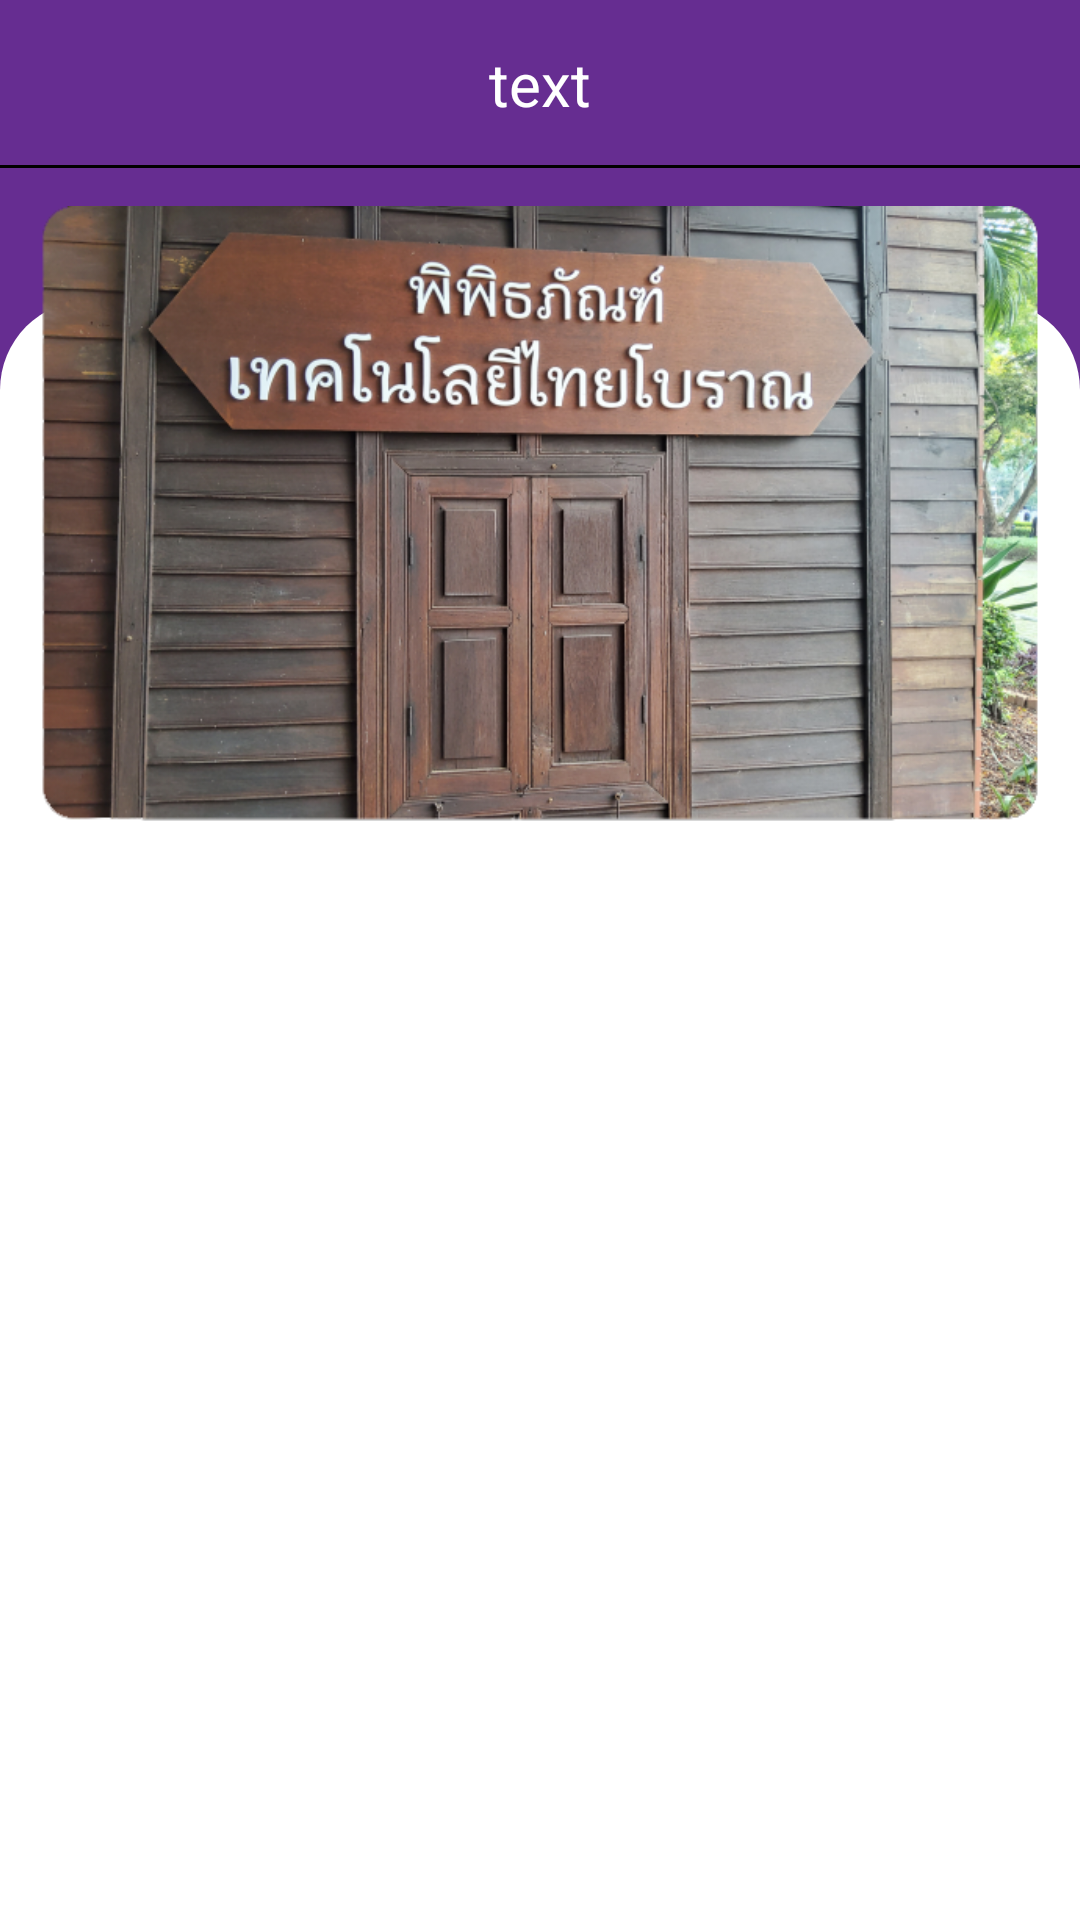

Produce the Android XML layout that renders to this screen, including the resource entries it uses.
<!-- AndroidManifest.xml: application theme Theme.Museum4Life -->
<!-- res/layout/activity_review.xml -->
<?xml version="1.0" encoding="utf-8"?>
<RelativeLayout xmlns:android="http://schemas.android.com/apk/res/android"
    xmlns:app="http://schemas.android.com/apk/res-auto"
    xmlns:tools="http://schemas.android.com/tools"
    android:layout_width="match_parent"
    android:layout_height="match_parent"
    tools:context=".Review"
    android:background="@color/museum">

    <RelativeLayout
        android:layout_width="match_parent"
        android:layout_height="match_parent"
        android:orientation="vertical"
        android:background="@drawable/foreground_white2">


        <com.google.android.material.appbar.AppBarLayout
            android:layout_width="match_parent"
            android:layout_height="wrap_content">

            <RelativeLayout
                android:layout_width="match_parent"
                android:layout_height="match_parent">

                <androidx.appcompat.widget.Toolbar
                    android:id="@+id/toolbar"
                    android:layout_width="match_parent"
                    android:layout_height="wrap_content"
                    android:background="@color/museum"
                    android:minHeight="?attr/actionBarSize"
                    android:theme="?attr/actionBarTheme" />

                <ImageButton
                    android:id="@+id/back_btn"
                    android:layout_width="30dp"
                    android:layout_height="30dp"
                    android:layout_marginTop="15dp"
                    android:background="@color/museum"
                    android:scaleType="fitCenter"
                    android:src="@drawable/new_back" />

                <TextView
                    android:id="@+id/review_txt"
                    android:layout_width="wrap_content"
                    android:layout_height="wrap_content"
                    android:text="text"
                    android:textColor="@color/white"
                    android:textSize="20dp"
                    android:layout_centerInParent="true"/>



            </RelativeLayout>


        </com.google.android.material.appbar.AppBarLayout>

        <View
            android:layout_marginTop="55dp"
            android:layout_width="wrap_content"
            android:layout_centerHorizontal="true"
            android:layout_height="1dp"
            android:background="@color/black"
            />

        <ImageView
            android:id="@+id/image_preview"
            android:layout_width="340dp"
            android:layout_height="350dp"
            android:layout_centerHorizontal="true"
            android:src="@drawable/ancient_cover" />

        <androidx.recyclerview.widget.RecyclerView
            android:id="@+id/recycleView"
            android:layout_width="match_parent"
            android:layout_height="match_parent"
            android:layout_below="@+id/image_preview"/>


    </RelativeLayout>


</RelativeLayout>
<!-- resources referenced by this layout -->
<resources>
  <color name="black">#FF000000</color>
  <color name="museum">#662D91</color>
  <color name="white">#FFFFFFFF</color>
  <!-- drawable ancient_cover: png bitmap (drawable-v24, 473981 bytes) -->
  <!-- drawable foreground_white2 (drawable) -->
  <?xml version="1.0" encoding="utf-8"?>
  <layer-list xmlns:android="http://schemas.android.com/apk/res/android">
      <item>
          <shape android:shape="rectangle" />
      </item>
  
      <item
          android:top="300px">
          <shape android:shape="rectangle">
              <solid android:color="@color/white"/>
              <corners android:topLeftRadius="30dp"
                  android:topRightRadius="30dp"/>
  
  
          </shape>
      </item>
  </layer-list>
  <style name="Theme.Museum4Life" parent="Theme.MaterialComponents.DayNight.NoActionBar">
          
          <item name="colorPrimary">@color/purple_500</item>
          <item name="colorPrimaryVariant">@color/purple_700</item>
          <item name="colorOnPrimary">@color/white</item>
          
          <item name="colorSecondary">@color/teal_200</item>
          <item name="colorSecondaryVariant">@color/teal_700</item>
          <item name="colorOnSecondary">@color/black</item>
          
          <item name="android:statusBarColor" tools:targetApi="l">?attr/colorPrimaryVariant</item>
          
      </style>
  <color name="purple_500">#FF6200EE</color>
  <color name="purple_700">#FF3700B3</color>
  <color name="teal_200">#FF03DAC5</color>
  <color name="teal_700">#FF018786</color>
</resources>
